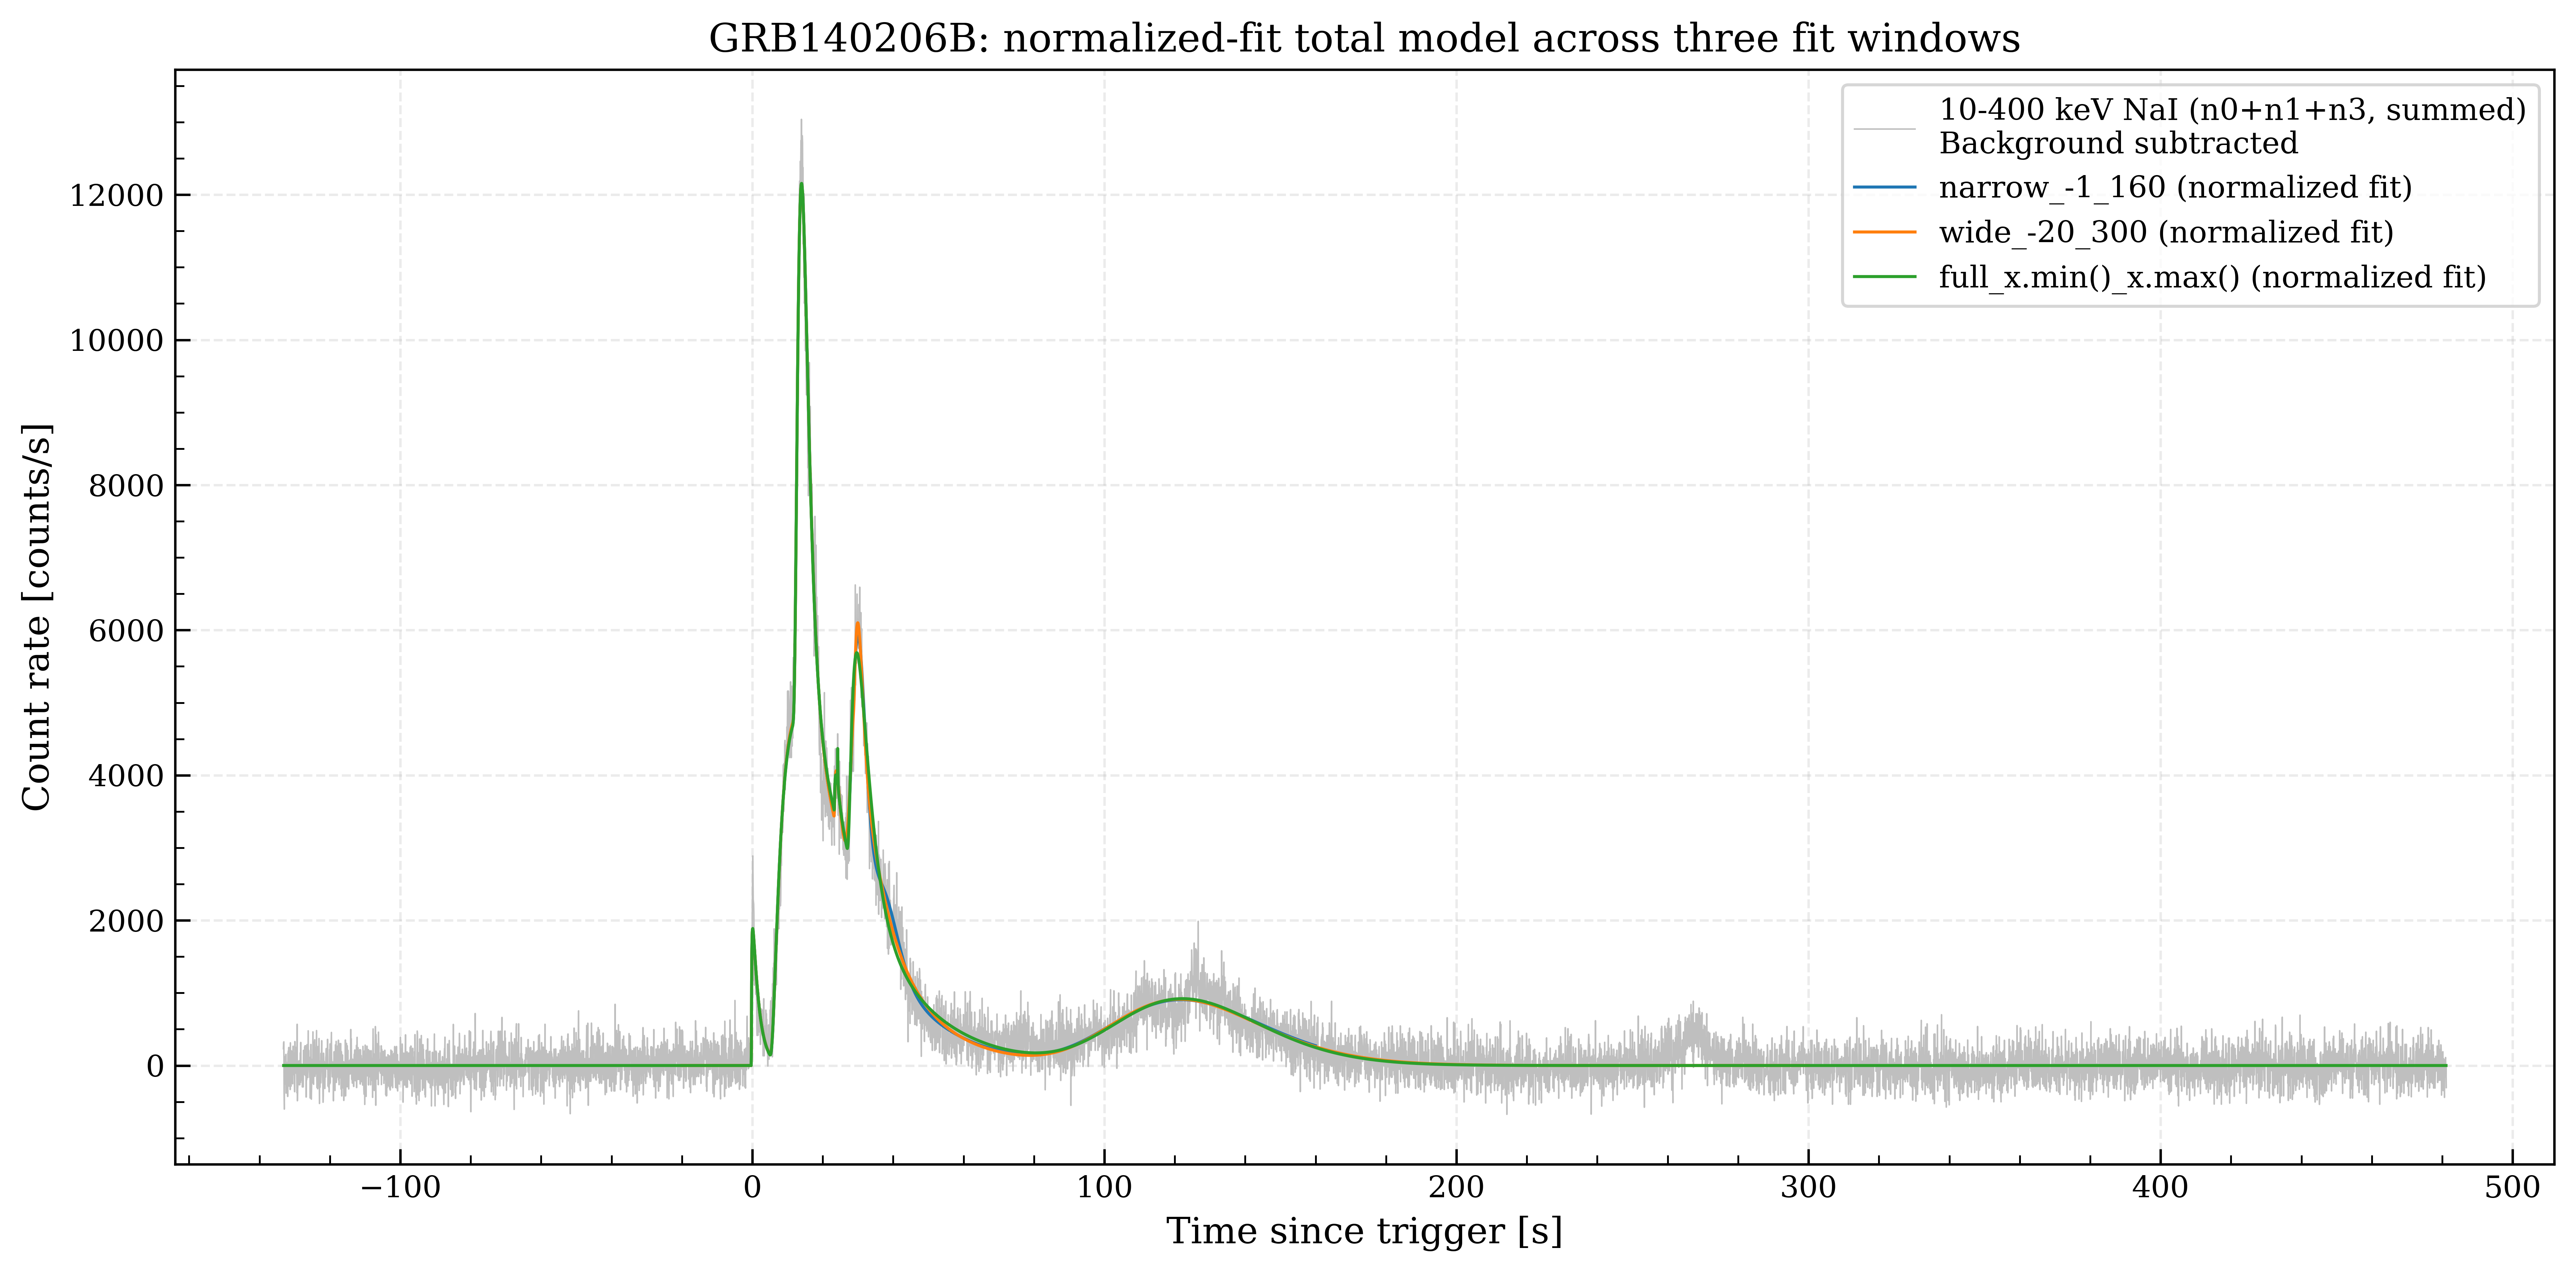

Recreate this plot in Python.
"""Follow-up to fit_comparison.py, GRB140206B only: does pulse 7's t_s pinning (see comparison.md)
resolve if the fit window is widened all the way to the light curve's own x.min()/x.max(), rather than
just the "wide_-20_300" window already used as this burst's robustness check in
../window_sensitivity_GRB140206275/window_sensitivity.py?

Three windows, both fitting methods (normalized NorrisFitter, unnormalized explicit-x_scale
least_squares), same P0/bounds/max_nfev as fit_comparison.py -- reuses that script's functions
directly (import, not copy) so the two experiments can't silently drift apart on the fitting logic
itself, only on the window.

Does not modify fit_comparison.py or anything outside this folder.
"""

from pathlib import Path

import matplotlib.pyplot as plt
import numpy as np
import pandas as pd

from fit_comparison import (
    BURSTS,
    ENERGY_LOW,
    ENERGY_HIGH,
    LC_DIR,
    HERE,
    summed_nai_curve,
    fit_normalized,
    fit_unnormalized_xscale,
    total_model,
)
from norris_fit import t_peak, tv_value
from grb_research import update_style, LINE_WIDTH
from grb_research.grb_utils import save_fig

GRB_DIR_NAME = "GRB140206275"
CFG = BURSTS[GRB_DIR_NAME]

# Full light-curve range, read directly from one detector's own .dat file (not hardcoded) -- same
# "widest_full_range" convention as ../window_sensitivity_GRB140206275/window_sensitivity.py.
_t_full, _, _ = summed_nai_curve(LC_DIR / GRB_DIR_NAME, (-np.inf, np.inf))
T_MIN, T_MAX = float(_t_full.min()), float(_t_full.max())

WINDOWS = {"narrow_-1_160": (-1, 160), "wide_-20_300": (-20, 300), "full_x.min()_x.max()": (T_MIN, T_MAX)}


def run_window(window_label: str, window: tuple):
    t, y_raw, dat_nai = summed_nai_curve(LC_DIR / GRB_DIR_NAME, window)
    y_max = float(np.max(y_raw))
    n_pulses = len(CFG["p0"])

    params_norm = fit_normalized(t, y_raw, y_max, CFG["p0"], CFG["max_nfev"])
    model_norm_raw = total_model(t, params_norm, n_pulses) * y_max
    sse_norm = float(np.sum((model_norm_raw - y_raw) ** 2))

    res_raw = fit_unnormalized_xscale(t, y_raw, y_max, CFG["p0"], n_pulses, CFG["max_nfev"])
    params_raw = res_raw.x
    model_raw = total_model(t, params_raw, n_pulses)
    sse_raw = float(np.sum((model_raw - y_raw) ** 2))

    rows = []
    for i in range(n_pulses):
        A_n, ts_n, tau1_n, tau2_n = params_norm[i * 4 : (i + 1) * 4]
        A_r, ts_r, tau1_r, tau2_r = params_raw[i * 4 : (i + 1) * 4]
        rows.append(
            {
                "window": window_label,
                "window_min_s": window[0],
                "window_max_s": window[1],
                "pulse_index": i + 1,
                "y_max_cts_per_s": y_max,
                "normalized_A_norm": A_n,
                "normalized_A_cts_per_s": A_n * y_max,
                "normalized_t_s": ts_n,
                "normalized_tau1": tau1_n,
                "normalized_tau2": tau2_n,
                "normalized_t_peak_s": t_peak(ts_n, tau1_n, tau2_n),
                "normalized_t_v_s": tv_value(tau1_n, tau2_n),
                "unnorm_xscale_A_cts_per_s": A_r,
                "unnorm_xscale_t_s": ts_r,
                "unnorm_xscale_tau1": tau1_r,
                "unnorm_xscale_tau2": tau2_r,
                "unnorm_xscale_t_peak_s": t_peak(ts_r, tau1_r, tau2_r),
                "unnorm_xscale_t_v_s": tv_value(tau1_r, tau2_r),
                "sse_normalized_rescaled": sse_norm,
                "sse_unnorm_xscale": sse_raw,
                "sse_ratio_unnorm_over_norm": sse_raw / sse_norm,
            }
        )
    return pd.DataFrame(rows), (t, y_raw, model_norm_raw, model_raw)


def main():
    all_rows = []
    curves = {}
    for label, window in WINDOWS.items():
        print(f"=== {label} = {window} ===")
        df, curve = run_window(label, window)
        all_rows.append(df)
        curves[label] = curve
        print(f"  SSE ratio (unnorm_xscale / normalized): {df['sse_ratio_unnorm_over_norm'].iloc[0]:.4f}")
        p6 = df[df.pulse_index == 6].iloc[0]
        print(
            f"  pulse 6: t_s_norm={p6.normalized_t_s:.3f}  t_s_unnorm={p6.unnorm_xscale_t_s:.3f}"
            f"  t_peak_norm={p6.normalized_t_peak_s:.3f}  t_peak_unnorm={p6.unnorm_xscale_t_peak_s:.3f}"
            f"  t_v_norm={p6.normalized_t_v_s:.3f}  t_v_unnorm={p6.unnorm_xscale_t_v_s:.3f}"
        )
        p7 = df[df.pulse_index == 7].iloc[0]
        print(
            f"  pulse 7: t_s_norm={p7.normalized_t_s:.3f}  t_s_unnorm={p7.unnorm_xscale_t_s:.3f}"
            f"  t_peak_norm={p7.normalized_t_peak_s:.3f}  t_peak_unnorm={p7.unnorm_xscale_t_peak_s:.3f}"
            f"  t_v_norm={p7.normalized_t_v_s:.3f}  t_v_unnorm={p7.unnorm_xscale_t_v_s:.3f}"
        )

    combined = pd.concat(all_rows, ignore_index=True)
    csv_path = HERE / "grb140206b_window_scan_results.csv"
    combined.to_csv(csv_path, index=False)
    print(f"\nwrote {csv_path} ({len(combined)} rows)")

    # --- Plot: full light curve (widest range) with all three windows' normalized-fit total models
    # overlaid, restricted to each window's own domain -- shows how much of the burst each window
    # actually constrains the fit against.
    update_style()
    fig, ax = plt.subplots(figsize=(12, 6))
    t_full, y_full, _ = summed_nai_curve(LC_DIR / GRB_DIR_NAME, (T_MIN - 1, T_MAX + 1))
    ax.plot(
        t_full,
        y_full,
        color="0.75",
        lw=LINE_WIDTH * 0.5,
        label=f"10-400 keV NaI ({'+'.join(sorted(f.stem for f in (LC_DIR / GRB_DIR_NAME).glob('*.dat') if 'n' in f.stem))}, summed)\nBackground subtracted",
    )
    colors = {"narrow_-1_160": "tab:blue", "wide_-20_300": "tab:orange", "full_x.min()_x.max()": "tab:green"}
    for label in WINDOWS:
        t_w, y_w, model_norm_w, model_raw_w = curves[label]
        ax.plot(t_w, model_norm_w, color=colors[label], lw=LINE_WIDTH, label=f"{label} (normalized fit)")
    ax.set_xlabel("Time since trigger [s]")
    ax.set_ylabel("Count rate [counts/s]")
    ax.set_title("GRB140206B: normalized-fit total model across three fit windows")
    ax.legend(fontsize="small")
    fig_path = HERE / "grb140206b_window_scan"
    save_fig(fig, fig_path)
    print(f"wrote {fig_path}.png/.pdf")

    return combined


if __name__ == "__main__":
    main()
